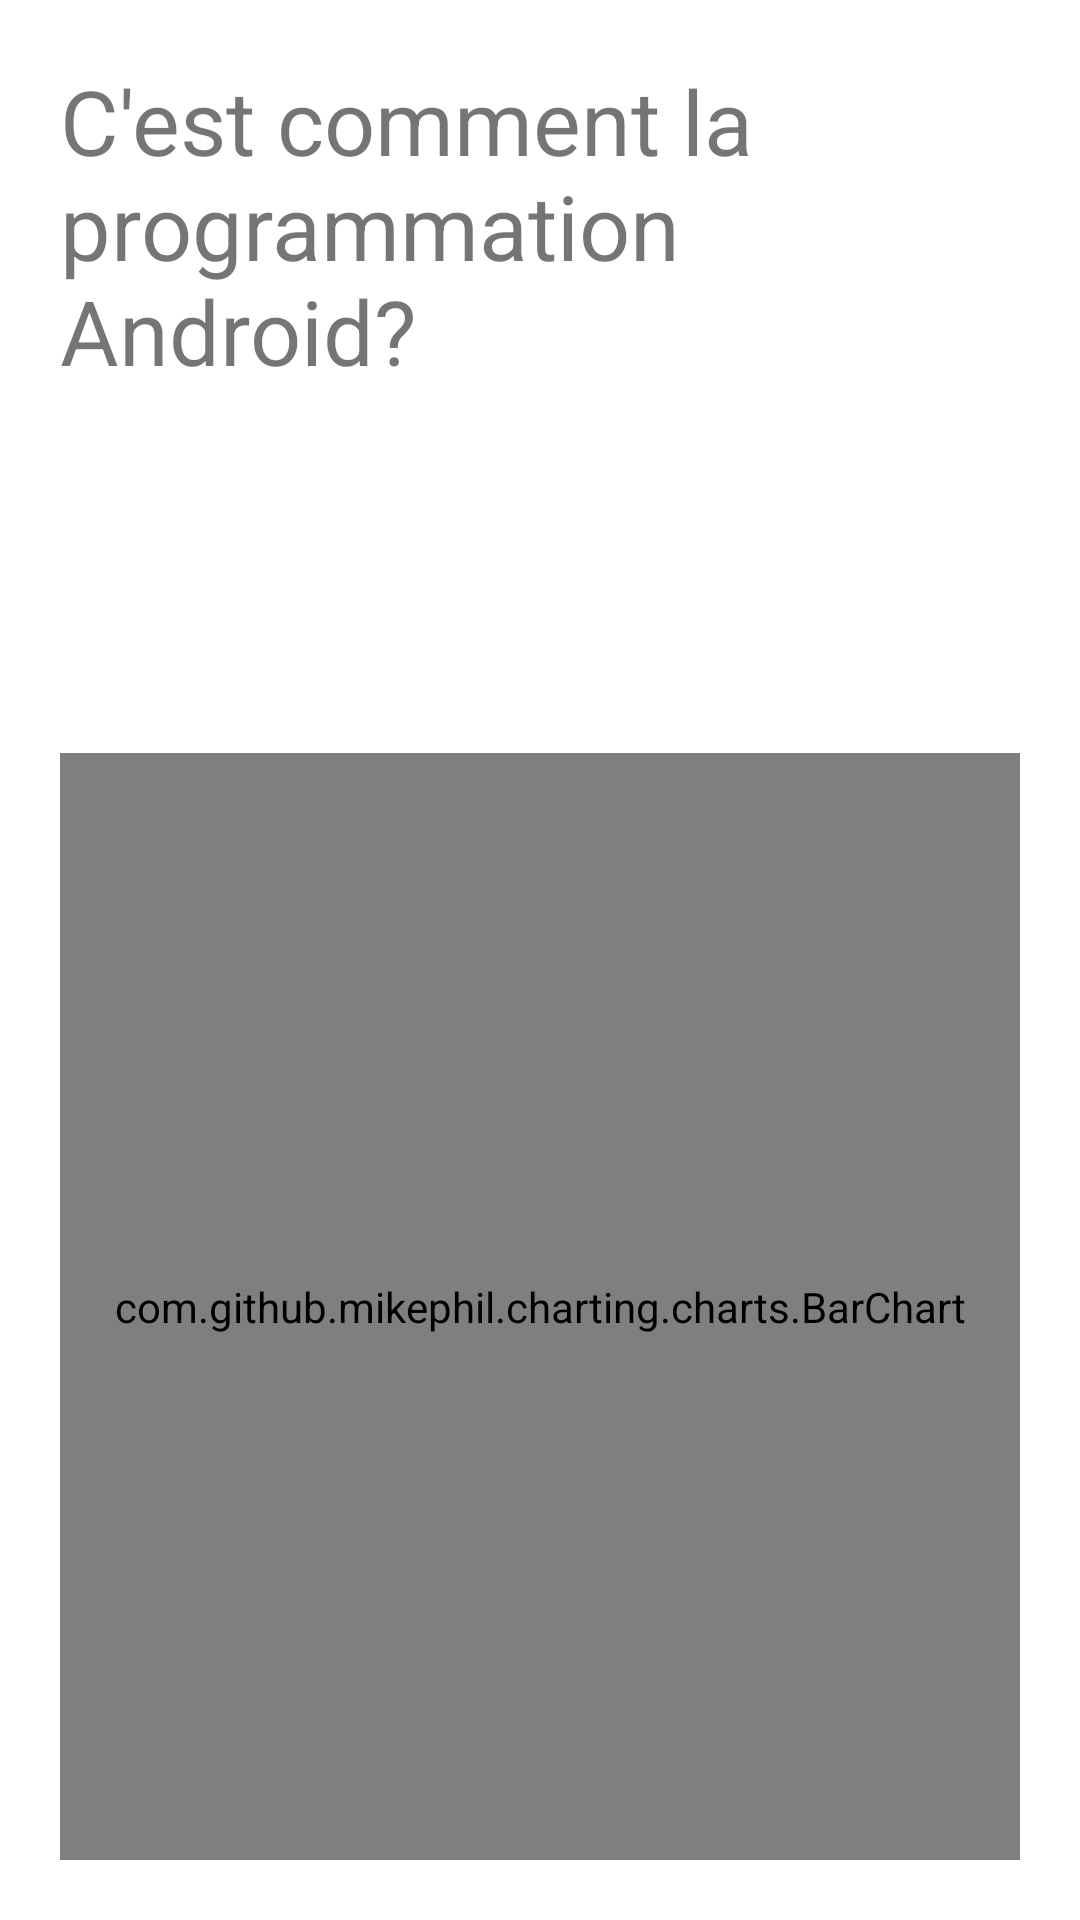

Reconstruct the res/layout file that produces this screen, plus the resources it refers to.
<!-- AndroidManifest.xml: application theme Theme.VoteDroid -->
<!-- res/layout/activity_resultat.xml -->
<?xml version="1.0" encoding="utf-8"?>
<LinearLayout xmlns:android="http://schemas.android.com/apk/res/android"
    android:layout_width="match_parent"
    android:layout_height="match_parent"
    android:orientation="vertical"
    android:padding="20dp"
    >

    <TextView
        android:layout_width="wrap_content"
        android:layout_height="wrap_content"
        android:textSize="30sp"
        android:text="C'est comment la programmation Android?"/>

    <TextView
        android:id="@+id/txtviewMoyenne"
        android:padding="20dp"
        android:layout_width="wrap_content"
        android:layout_height="wrap_content"
        android:textSize="15sp"
        android:text=""/>
    <TextView
        android:id="@+id/txtviewEcart"
        android:padding="20dp"
        android:layout_width="wrap_content"
        android:layout_height="wrap_content"
        android:textSize="15sp"
        android:text=""/>

    <com.github.mikephil.charting.charts.BarChart
        android:id="@+id/barChart"
        android:layout_width="match_parent"
        android:layout_height="match_parent"/>







</LinearLayout>
<!-- resources referenced by this layout -->
<resources>
  <style name="Theme.VoteDroid" parent="Theme.MaterialComponents.DayNight.DarkActionBar">
          
          <item name="colorPrimary">@color/Background_Color_title</item>
          <item name="colorPrimaryVariant">@color/Notification_Bar</item>
          <item name="colorOnPrimary">@color/white</item>
          
          <item name="colorSecondary">@color/teal_200</item>
          <item name="colorSecondaryVariant">@color/teal_700</item>
          <item name="colorOnSecondary">@color/black</item>
          
          <item name="android:statusBarColor" tools:targetApi="l">?attr/colorPrimaryVariant</item>
          
      </style>
  <color name="Background_Color_title">#272727</color>
  <color name="Notification_Bar">#000000</color>
  <color name="white">#FFFFFFFF</color>
  <color name="teal_200">#FF03DAC5</color>
  <color name="teal_700">#FF018786</color>
  <color name="black">#FF000000</color>
</resources>
